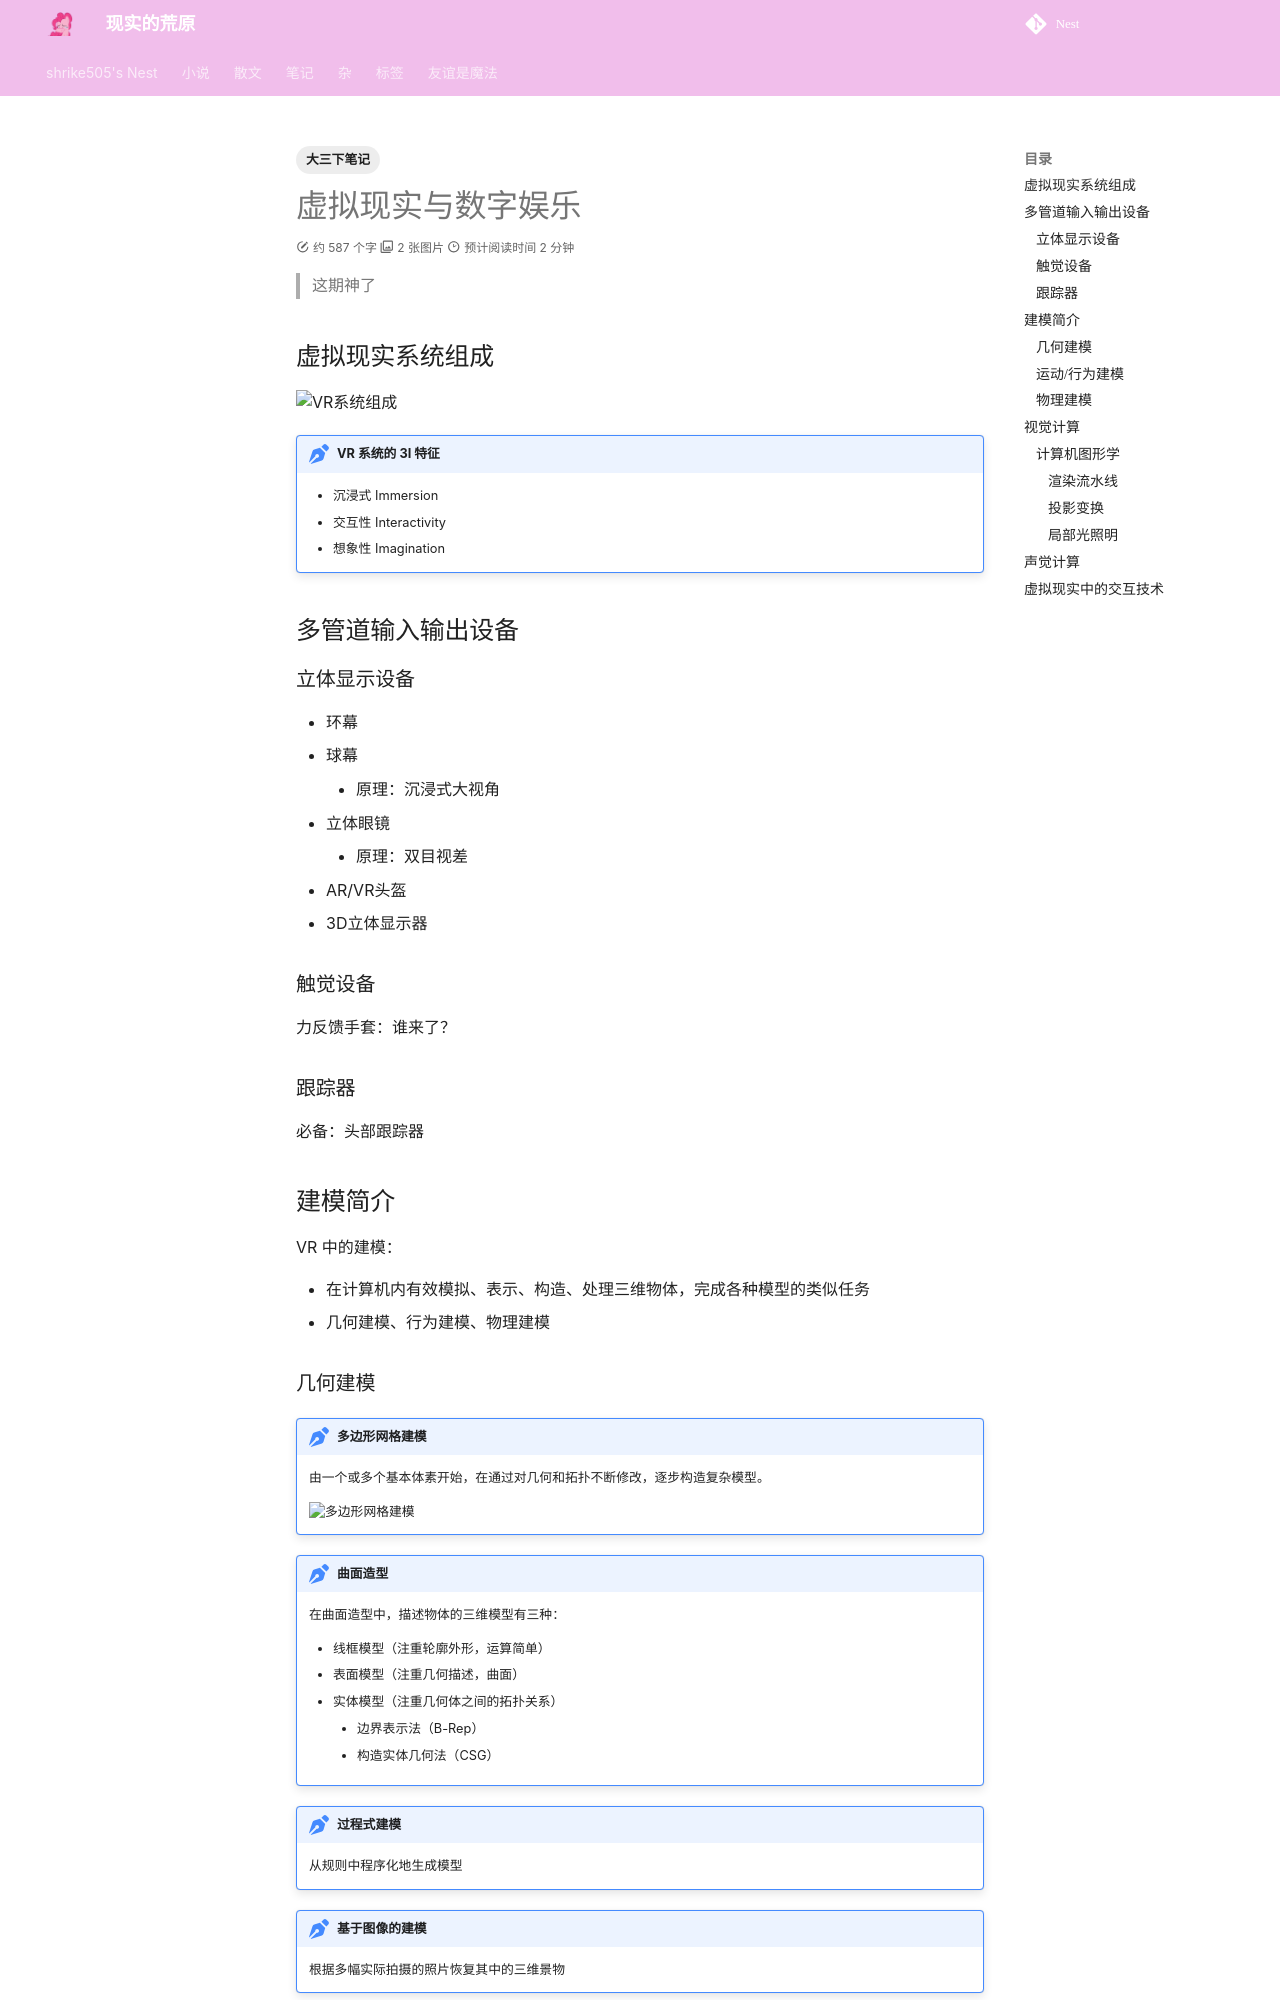

repository: shrike-505/Nest · page: notes/ComputerScience/VRDE/index.html · generator: mkdocs

---
    comments: true
    tags:
        - 大三下笔记
---

# 虚拟现实与数字娱乐

> 这期神了

## 虚拟现实系统组成

![VR系统组成](./assets/VR2.png)

!!! note "VR 系统的 3I 特征"
    - 沉浸式 Immersion
    - 交互性 Interactivity 
    - 想象性 Imagination

## 多管道输入输出设备

### 立体显示设备

- 环幕
- 球幕
    - 原理：沉浸式大视角
- 立体眼镜
    - 原理：双目视差
- AR/VR头盔
- 3D立体显示器

### 触觉设备

力反馈手套：谁来了？

### 跟踪器

必备：头部跟踪器

## 建模简介

VR 中的建模：

- 在计算机内有效模拟、表示、构造、处理三维物体，完成各种模型的类似任务
- 几何建模、行为建模、物理建模
